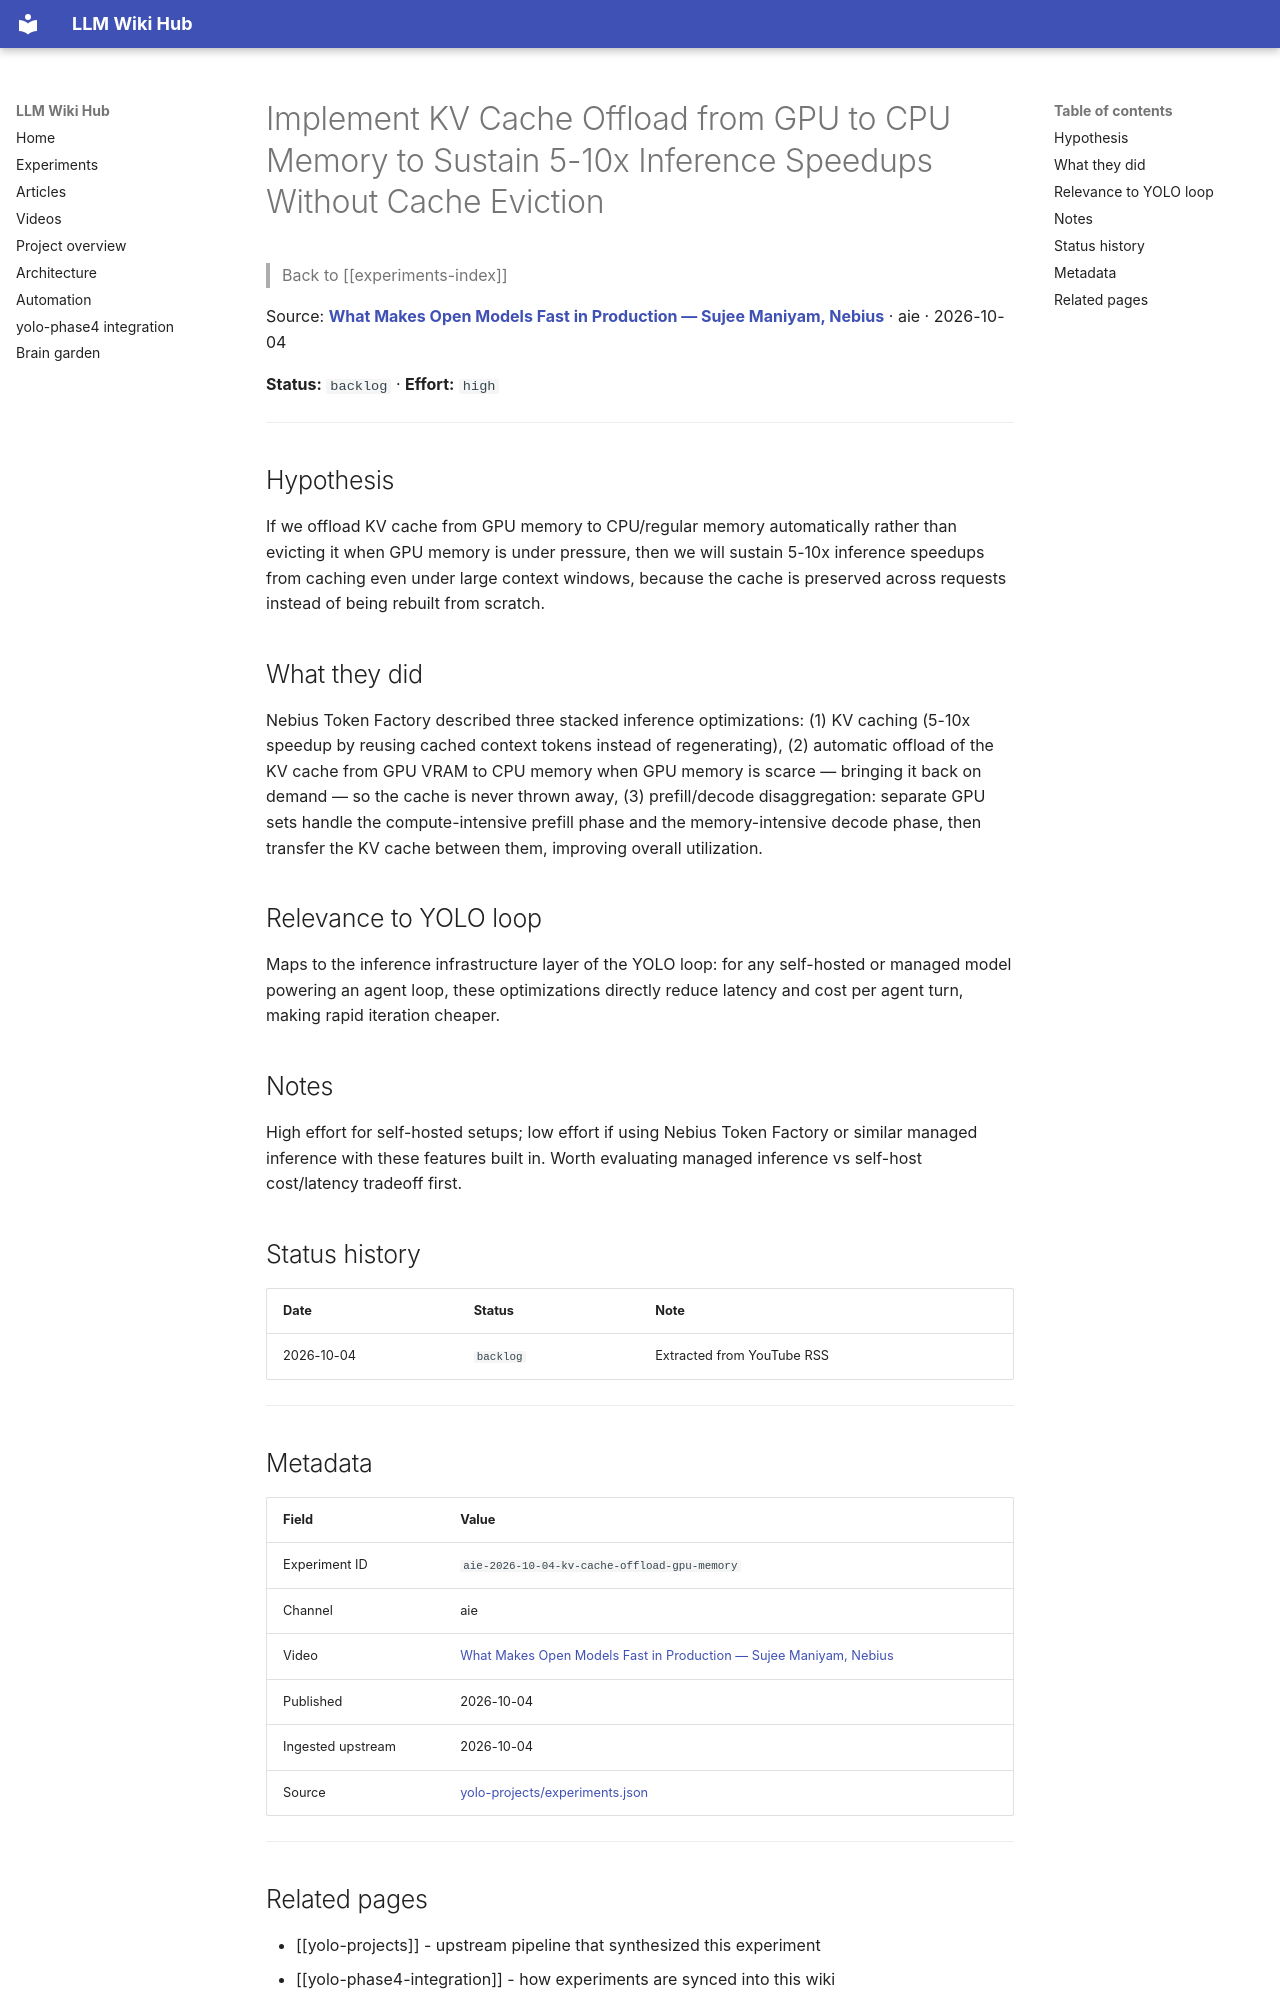

repository: Anguijm/llm-wiki-hub · page: experiments/aie-2026-10-04-kv-cache-offload-gpu-memory/index.html · generator: mkdocs

# Implement KV Cache Offload from GPU to CPU Memory to Sustain 5-10x Inference Speedups Without Cache Eviction

> Back to [[experiments-index]]

Source: **[What Makes Open Models Fast in Production — Sujee Maniyam, Nebius](https://www.youtube.com/watch?v=TRe1u7dHYiA)** · aie · 2026-10-04

**Status:** `backlog` · **Effort:** `high`

---

## Hypothesis

If we offload KV cache from GPU memory to CPU/regular memory automatically rather than evicting it when GPU memory is under pressure, then we will sustain 5-10x inference speedups from caching even under large context windows, because the cache is preserved across requests instead of being rebuilt from scratch.

## What they did

Nebius Token Factory described three stacked inference optimizations: (1) KV caching (5-10x speedup by reusing cached context tokens instead of regenerating), (2) automatic offload of the KV cache from GPU VRAM to CPU memory when GPU memory is scarce — bringing it back on demand — so the cache is never thrown away, (3) prefill/decode disaggregation: separate GPU sets handle the compute-intensive prefill phase and the memory-intensive decode phase, then transfer the KV cache between them, improving overall utilization.

## Relevance to YOLO loop

Maps to the inference infrastructure layer of the YOLO loop: for any self-hosted or managed model powering an agent loop, these optimizations directly reduce latency and cost per agent turn, making rapid iteration cheaper.

## Notes

High effort for self-hosted setups; low effort if using Nebius Token Factory or similar managed inference with these features built in. Worth evaluating managed inference vs self-host cost/latency tradeoff first.

## Status history

| Date | Status | Note |
|---|---|---|
| 2026-10-04 | `backlog` | Extracted from YouTube RSS |

---

## Metadata

| Field | Value |
|---|---|
| Experiment ID | `aie-2026-10-04-kv-cache-offload-gpu-memory` |
| Channel | aie |
| Video | [What Makes Open Models Fast in Production — Sujee Maniyam, Nebius](https://www.youtube.com/watch?v=TRe1u7dHYiA) |
| Published | 2026-10-04 |
| Ingested upstream | 2026-10-04 |
| Source | [yolo-projects/experiments.json](https://github.com/Anguijm/yolo-projects/blob/main/experiments.json) |

---
